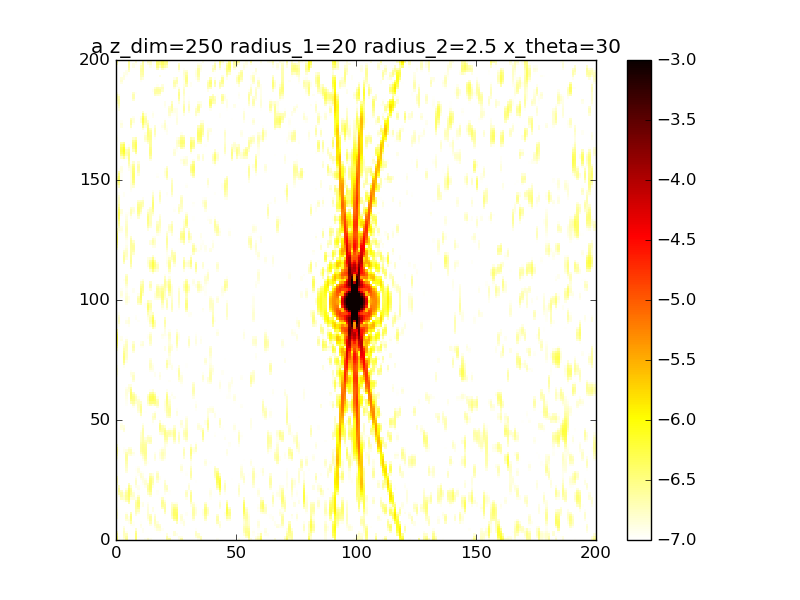

The data file committed next to this chart (first rows):
4.544582774600748435e-07, 1.191302303612256534e-07, 8.110781138962913722e-08, 1.389180232095147420e-07, 2.633134786861872771e-07, 3.882350778116910369e-08, 4.469702646401693859e-08, 7.252604314319786230e-08, 3.173428838804253524e-07, 1.020441498609958833e-07, 8.611042383234538997e-08, 3.409137206380972836e-08, 1.184241832579872479e-07, 1.568869923757374276e-07, 1.166366887264038822e-07, 8.602639484107291114e-08, 3.541396409486830265e-08, 3.718108631324872681e-08, 4.857434735084875954e-08, 2.452252739557474802e-09, 2.129945712951435298e-08, 2.302677800969008110e-07, 2.360302835759893632e-07, 3.039915617196678279e-08
3.827189237183603701e-07, 1.186932485347143129e-07, 3.271651742663887791e-08, 1.659359496474000777e-07, 2.369905312386413954e-07, 3.438491925515691336e-08, 3.304171971000988199e-08, 8.797610969377259723e-08, 3.454917218558103275e-07, 1.084584232022236799e-07, 4.723585524931192265e-08, 3.889738030200304891e-08, 8.398750978536112990e-08, 1.058883260503709645e-07, 8.508558641868862943e-08, 6.623662936795038799e-08, 5.518234477439496970e-08, 5.310111142085082039e-08, 5.096159604282814336e-08, 9.897109732544459465e-09, 5.161153852061751580e-08, 2.123850546535236015e-07, 1.191271991662060614e-07, 2.795540374583882824e-09
2.842373446798128243e-07, 1.053506191321893605e-07, 5.027130133623580220e-09, 1.814979731984211304e-07, 1.830637227197546016e-07, 2.206390554467215986e-08, 1.698121078613201860e-08, 9.590297335107209141e-08, 3.249917438471826837e-07, 9.666674296164582746e-08, 2.706288468328046977e-08, 7.547681257727884210e-08, 3.725480738718750160e-08, 5.820975137538023956e-08, 5.963106194416996698e-08, 6.107111985136361457e-08, 7.654524011806860934e-08, 7.373731589102942501e-08, 6.876641319267323234e-08, 4.352541803036246034e-08, 6.818875868630813941e-08, 1.427497885473277325e-07, 2.892366700097692795e-08, 3.451247452678779976e-08
1.806703047613542214e-07, 8.746997749546671889e-08, 1.942023286672429675e-09, 1.812114845015191580e-07, 1.180431692851380754e-07, 1.142966036734212331e-08, 4.334969081454784060e-09, 9.907412075250106882e-08, 2.584165690106748936e-07, 7.162772729878907242e-08, 4.166571438196810350e-08, 1.127263819858809359e-07, 7.902984849558691528e-09, 2.976884890537953592e-08, 4.919417684129240000e-08, 6.629688353907735110e-08, 9.266675163149723657e-08, 1.054238932544368130e-07, 1.078709714297152469e-07, 8.830012789849827276e-08, 6.076606427211481043e-08, 6.840550380429504720e-08, 1.673276730670853142e-09, 8.351434961886885817e-08
9.417329371546195276e-08, 7.148257161242685479e-08, 1.659435872609845467e-08, 1.630777308156481261e-07, 6.297472061095964685e-08, 1.435376898194240388e-08, 8.910283512015894665e-09, 1.017580602993646009e-07, 1.644522294738856379e-07, 4.299352247986757140e-08, 8.063411937799695033e-08, 1.190514910423275527e-07, 4.241979447749833915e-09, 2.064303908968992408e-08, 5.602121289655638015e-08, 7.066541606713418174e-08, 1.080552780231329063e-07, 1.458051399582354582e-07, 1.514440836832793227e-07, 1.139434696831447879e-07, 4.025101181701005083e-08, 2.232198836356685564e-08, 1.878204853243773182e-08, 9.528008374447595842e-08
4.203240623827490018e-08, 5.982329233856111332e-08, 3.801992584556485211e-08, 1.291920277898388756e-07, 3.623186484759201492e-08, 3.784996908009319035e-08, 4.525988859157595014e-08, 1.067563436639513616e-07, 7.443306871436932096e-08, 2.085439215865137393e-08, 1.159531135460038492e-07, 8.844119293125405454e-08, 1.417734344562797455e-08, 2.645395253008635842e-08, 8.305219529532795076e-08, 6.578334875974608881e-08, 1.309641447757013913e-07, 1.764904798610001281e-07, 1.698364330406247543e-07, 1.034516719611662064e-07, 2.340239856756663668e-08, 5.153375865844196884e-09, 3.822850330461032081e-08, 6.010133216138635535e-08
3.185270591940740216e-08, 5.086933374108475004e-08, 5.647378577064942283e-08, 8.649195672990995986e-08, 4.679077315735388865e-08, 7.786559899122934949e-08, 1.178265818300699766e-07, 1.121252447452961953e-07, 1.896207543929663332e-08, 1.207817931852877618e-08, 1.252261077426056997e-07, 4.292243229528539076e-08, 2.375858381602041145e-08, 4.702352127078555506e-08, 1.310290916718350752e-07, 5.112639519531317903e-08, 1.610135413740113594e-07, 1.742779068507123496e-07, 1.470611849453202168e-07, 6.784474118617122091e-08, 1.724709776587895219e-08, 1.731804529148772909e-09, 3.698569377393776513e-08, 2.110870604054955123e-08
5.877124941052603946e-08, 4.072854794402885872e-08, 6.546940264762736702e-08, 4.577319252412398718e-08, 8.911287608397440846e-08, 1.182405520976830515e-07, 2.108647563994871457e-07, 1.108067280110626608e-07, 1.206500345654856999e-08, 1.861368897342233346e-08, 1.073223632647420465e-07, 1.018639295702312377e-08, 3.081752414171266084e-08, 8.200840183028407607e-08, 1.877844002499643239e-07, 3.321754392237888700e-08, 1.858842089314193844e-07, 1.331945598934601045e-07, 9.643927137502893073e-08, 3.250676346626815388e-08, 1.974904737576541023e-08, 2.895146777525477207e-09, 2.214725366077532981e-08, 2.768135868496357869e-08
1.062831597013213705e-07, 2.704253662657170533e-08, 6.268567935342273357e-08, 1.830423052990065877e-08, 1.421954478722024690e-07, 1.375952235006055747e-07, 2.895845558398986360e-07, 9.557839378299210161e-08, 4.509672074230486738e-08, 3.750738157601549001e-08, 7.789974091523655558e-08, 2.447306140960060943e-10, 4.131459471488907025e-08, 1.222420492566663184e-07, 2.266529365271827888e-07, 2.243898313612279160e-08, 1.910967918474887470e-07, 7.450823805954371393e-08, 4.805630834826230381e-08, 1.299396473149771002e-08, 3.118837576629148189e-08, 7.690952290513937928e-09, 1.035419091452259254e-08, 8.649650044790306469e-08
1.517645652988149527e-07, 1.312937751052932515e-08, 5.079239234109063380e-08, 1.030868427912880723e-08, 1.762708899529697681e-07, 1.221413523369391596e-07, 3.171605125286359824e-07, 6.634314710609293245e-08, 9.525652153049132189e-08, 6.325270374401808263e-08, 5.358970773254695635e-08, 4.205327959492990816e-09, 5.725411469462531078e-08, 1.516073507138647447e-07, 2.228186653402542275e-07, 2.884812297785721622e-08, 1.726744071517692680e-07, 3.184739374267149692e-08, 2.154216042318925750e-08, 8.089657140187150481e-09, 5.894319035423663125e-08, 1.295422061907667808e-08, 7.312598935295894571e-09, 1.598266307950598000e-07
1.758258183130195471e-07, 8.125888083505466197e-09, 3.611097936357177475e-08, 1.840439409978753580e-08, 1.676204911567902148e-07, 7.696554152290301009e-08, 2.785198786699397085e-07, 3.266755803969747937e-08, 1.415250573530414663e-07, 9.308755336191684885e-08, 4.232037026525532560e-08, 1.244573911699943736e-08, 7.240620964719923739e-08, 1.600943127009901711e-07, 1.742971759300245887e-07, 5.607197118727242819e-08, 1.398529122614413779e-07, 2.407659013514975750e-08, 1.324495515118990783e-08, 1.447677856190188253e-08, 1.086032464137289836e-07, 1.173298598789303093e-08, 8.517685060752564058e-09, 2.060227752842027635e-07
1.714954092861535006e-07, 2.015657869138800705e-08, 2.425493376421623606e-08, 3.108400190739437385e-08, 1.149911282068461487e-07, 2.706702235696804023e-08, 1.925722703533205360e-07, 7.973672368195384148e-09, 1.756348365730936625e-07, 1.316042046214718492e-07, 4.537498746126832196e-08, 2.804623065160481315e-08, 7.977761790574321132e-08, 1.529130870611361767e-07, 1.054895115035052226e-07, 9.547843510385255841e-08, 1.061420600529453340e-07, 4.157470769864241250e-08, 9.096107140935891597e-09, 4.024988277117261218e-08, 1.718991947861241433e-07, 3.805253274793379461e-09, 1.102823218853585983e-08, 2.148302492706685597e-07
1.474558126316146281e-07, 4.661768999991224744e-08, 1.689212155318161608e-08, 3.786466045797306525e-08, 4.563042899816301060e-08, 5.052765253249715781e-09, 1.011388676016330207e-07, 3.490729286547097324e-10, 2.009368890499857326e-07, 1.874062072330681966e-07, 6.172265768446415309e-08, 5.895354839314109909e-08, 7.997264286000901145e-08, 1.437699992965425482e-07, 4.803023125555227355e-08, 1.271559737240864973e-07, 7.881153544988906801e-08, 5.799428054955463170e-08, 5.153208013184494666e-09, 9.684331086557095342e-08, 2.262159465375836824e-07, 3.406380165871768117e-10, 1.621289148406612026e-08, 2.039173224439715936e-07
1.219768216496331036e-07, 7.181307656686624543e-08, 1.444584357529785133e-08, 3.950822445916608934e-08, 2.443849199476578458e-09, 3.207435525303542012e-08, 4.204441413585243351e-08, 8.939955712547921353e-09, 2.220482915291034460e-07, 2.601232370540392913e-07, 8.616048843100451816e-08, 9.962244559432473373e-08, 7.967138615445371481e-08, 1.392720125500844199e-07, 1.761493849850490859e-08, 1.312385244641248695e-07, 5.676657671597562745e-08, 5.475205991209656066e-08, 1.138454019443030810e-08, 1.775127406189242938e-07, 2.482364124234389295e-07, 1.150563288813044397e-08, 2.227911634132316030e-08, 1.897235561012231002e-07
1.104179553605577839e-07, 7.823464909682349847e-08, 2.222423679247030432e-08, 4.847284800603020410e-08, 1.720042605300561980e-08, 1.050119637589146133e-07, 2.814453862772065211e-08, 2.884343443172483993e-08, 2.350123984974832831e-07, 3.290033128760051714e-07, 1.061834358352353086e-07, 1.270497587696131417e-07, 8.232309386219275441e-08, 1.327658646066891175e-07, 9.257913892761560769e-09, 1.028399652607401323e-07, 3.662018611604490948e-08, 3.536880486484452910e-08, 3.628643626237570630e-08, 2.499377305873726657e-07, 2.300893579103531743e-07, 3.106559403917795189e-08, 2.231161754847700951e-08, 1.698656431704929845e-07
1.145484769114859943e-07, 6.418825256054667760e-08, 5.053961932042732515e-08, 7.623554785407415320e-08, 8.817851003010230122e-08, 1.995985266897721359e-07, 4.843256183308585164e-08, 5.765248521501764418e-08, 2.270541556059027007e-07, 3.591716370826625427e-07, 1.077024331834134600e-07, 1.197789161529716255e-07, 8.253442224119233917e-08, 1.154559794106438905e-07, 1.286535050801752811e-08, 5.741020841960843172e-08, 1.876094706807109940e-08, 1.922365676976252892e-08, 7.243862746751568070e-08, 2.765242149517997299e-07, 1.845037065382712412e-07, 4.018146440049502797e-08, 1.455648999398192402e-08, 1.336987906056743939e-07
1.216297200350506482e-07, 5.052172008408475961e-08, 1.039753417382609028e-07, 1.182680653801250220e-07, 1.803189112900049266e-07, 2.870612327192335161e-07, 8.610821427871973948e-08, 9.485121241107147667e-08, 1.873950582748740665e-07, 3.272236892557724271e-07, 8.792416980741487834e-08, 8.060761611341186140e-08, 7.128770502173982662e-08, 9.226500509678042707e-08, 2.956780220771184152e-08, 2.006457083756806205e-08, 7.165447802689862752e-09, 2.362499291436596417e-08, 1.001747772217068708e-07, 2.445092200579252348e-07, 1.358374601358596925e-07, 3.015179410032780157e-08, 1.094495757834048357e-08, 8.285896342643983493e-08
1.145509890721988692e-07, 6.601667410103854692e-08, 1.688185285139233238e-07, 1.527828945211240886e-07, 2.488357401016432675e-07, 3.505890362455928770e-07, 1.329275211683590682e-07, 1.342636857872051698e-07, 1.208656061925452981e-07, 2.452419928138905770e-07, 6.063571124171821401e-08, 3.741184325383814278e-08, 4.706650676626834437e-08, 8.332419012448808804e-08, 7.043661965967541850e-08, 7.383035641298761853e-09, 4.505123591325277672e-09, 5.041772506089755641e-08, 1.044510153453640803e-07, 1.757530205940865078e-07, 1.052040956297868972e-07, 1.802541774652783751e-08, 2.806375612603847344e-08, 3.552139583581772257e-08
8.621808068774861051e-08, 1.211143277376314458e-07, 2.145238541832852728e-07, 1.573292336672357950e-07, 2.675134128263099490e-07, 3.884449567071142029e-07, 1.857904675062093072e-07, 1.598376928224392921e-07, 5.179091370933263975e-08, 1.574974055841685912e-07, 4.448877080683995179e-08, 1.964020219750896952e-08, 2.147913311097248899e-08, 1.069856146872948339e-07, 1.402552273754243356e-07, 1.786784220481591922e-08, 8.557679205307721774e-09, 8.584381463658914464e-08, 8.634012596822763335e-08, 1.071915398735732356e-07, 1.006108580031887626e-07, 3.341978335924184454e-08, 6.671638749482801956e-08, 1.076037949245941188e-08
4.778599535347116043e-08, 1.935475128399644411e-07, 2.136170515313622431e-07, 1.287232976334425510e-07, 2.396903565604947428e-07, 4.036339178706208988e-07, 2.333041225884819387e-07, 1.537413178756984862e-07, 1.196607668213671939e-08, 1.076582245008612380e-07, 4.489749355997183032e-08, 3.421024958705238682e-08, 1.298292141555406695e-08, 1.603321397942955483e-07, 2.256448608255440406e-07, 3.888224737652904771e-08, 1.346641885246100786e-08, 1.110967756907433610e-07, 5.938483355167922405e-08, 6.286383884595650828e-08, 1.168934862230582678e-07, 8.688267881968707860e-08, 1.039651638215866884e-07, 1.215055040022510201e-08
2.400961476231632893e-08, 2.412103257886900474e-07, 1.644208616996584118e-07, 8.685736707992957850e-08, 1.868401632341307128e-07, 3.932722998718708140e-07, 2.525796384691798739e-07, 1.125704399832008513e-07, 1.993274351245561933e-08, 1.047311043666787298e-07, 5.008432389518550711e-08, 6.429648570463640669e-08, 3.314421453393822733e-08, 2.167572522961433922e-07, 3.013412057400091704e-07, 6.168579530601925091e-08, 1.417557297798455017e-08, 1.153952280250200846e-07, 3.829619585429598369e-08, 4.398411948986840270e-08, 1.422230480553731423e-07, 1.530427428871696231e-07, 1.107037166621883605e-07, 2.764457761941372523e-08
3.751639693541215693e-08, 2.332022302984894739e-07, 9.463752375635505960e-08, 5.828675359429359722e-08, 1.296008765371160563e-07, 3.501848926457827239e-07, 2.249007790824037085e-07, 5.596131846521481647e-08, 6.763732949284205832e-08, 1.199668686073754328e-07, 4.702547317455756996e-08, 8.926033811275390426e-08, 7.655497286821416146e-08, 2.439550593547842948e-07, 3.482813108279058116e-07, 8.881733837699155023e-08, 9.904486567985326149e-09, 1.036342476131386254e-07, 3.205033202134174196e-08, 4.092032344309422295e-08, 1.647171704676842256e-07, 1.884412243809704636e-07, 7.922384992969265925e-08, 4.286136510904354383e-08
9.175985874583577386e-08, 1.727840434914983232e-07, 4.045523586328845523e-08, 5.535586998162295293e-08, 7.908050016068916918e-08, 2.748145698897679972e-07, 1.556048492924745517e-07, 1.593165048596290655e-08, 1.256824739288853362e-07, 1.175203997975908013e-07, 3.938526485264832876e-08, 1.029080354558616364e-07, 1.228291332051537359e-07, 2.266371922557253098e-07, 3.649237131600743348e-07, 1.268481309830717528e-07, 4.021232188770707674e-09, 9.363597638714454581e-08, 4.351060508656789363e-08, 4.803666593271081727e-08, 1.754263582881284482e-07, 1.683157901268058242e-07, 3.222996236627859863e-08, 5.210750242359471751e-08
1.646271237584271122e-07, 9.311976495615884246e-08, 1.949957978063945822e-08, 6.997972798816115411e-08, 4.133277371621050258e-08, 1.831041101082176424e-07, 7.555414684227723081e-08, 1.318704310649159242e-08, 1.632281253404635045e-07, 8.847653338144159969e-08, 4.562743948566089192e-08, 1.126295927914309772e-07, 1.496123042534365931e-07, 1.749557798934237117e-07, 3.613013076931533873e-07, 1.729616723484529551e-07, 7.729808439940196379e-10, 1.034492299684154542e-07, 6.952031433916969108e-08, 6.436897980530285214e-08, 1.687784633035161146e-07, 1.072750834829616125e-07, 3.075578455429016073e-09, 5.760593860632962914e-08
2.189012502148685578e-07, 3.118592173444124834e-08, 2.189442894748326424e-08, 8.534766352046797009e-08, 2.339017336779409543e-08, 9.985395579541866130e-08, 1.946626443952526251e-08, 4.097170237207791191e-08, 1.669393836430804332e-07, 5.586184267546554710e-08, 7.766346884697034851e-08, 1.248598596705831324e-07, 1.468921998737567275e-07, 1.137190806536274922e-07, 3.438703476706909674e-07, 2.101936164922698925e-07, 1.593317187313352452e-09, 1.365932482683722884e-07, 9.939502573463789126e-08, 8.408577274451773694e-08, 1.434664037079206517e-07, 4.545740572539046768e-08, 6.584259792636491650e-09, 6.161960763171428256e-08
2.245930921492741195e-07, 3.304435957755648905e-09, 2.562613451304917667e-08, 9.165787652237986903e-08, 3.094587799079766080e-08, 4.307655656691985299e-08, 9.243104791441993043e-10, 7.183030271301044347e-08, 1.455426189853646365e-07, 4.884914226738740535e-08, 1.235400600167639590e-07, 1.356778263188587865e-07, 1.220043577782589374e-07, 6.425057147986401991e-08, 3.082467163744514246e-07, 2.175535692683992658e-07, 4.016002240518615193e-09, 1.769854284905857438e-07, 1.174024451829662181e-07, 9.353044588576760907e-08, 1.043420548746567228e-07, 1.532578904820196162e-08, 2.862582005797351561e-08, 6.185122473091396255e-08
1.786192554981475058e-07, 1.161549243998676809e-09, 1.927867022252993575e-08, 9.105006303970153432e-08, 6.108719962273969840e-08, 1.456811677048437363e-08, 7.412502117831185092e-09, 8.129178710620026884e-08, 1.192611024407859644e-07, 7.426997184964014446e-08, 1.544468923915163218e-07, 1.361361568771171809e-07, 9.244561546073233437e-08, 3.461291203878125002e-08, 2.475687135514862405e-07, 1.866800421239986833e-07, 4.301602149891000732e-09, 1.992023783776754284e-07, 1.125576045435464295e-07, 8.173899558442087389e-08, 6.248464718111959595e-08, 2.008926351746870959e-08, 4.260097224385456159e-08, 5.421454038771758401e-08
1.072487047824981502e-07, 6.683037963918460155e-09, 1.034950426416188795e-08, 9.047212840485826235e-08, 1.008598919574879158e-07, 4.384798478105026666e-09, 1.730949361825060353e-08, 6.618420508133126459e-08, 1.043449630746778760e-07, 1.123959392805202786e-07, 1.498327726820360204e-07, 1.237219420577643671e-07, 7.340205042237814786e-08, 2.315417465008832336e-08, 1.670512136133536134e-07, 1.302571556990487006e-07, 1.683807178993558647e-09, 1.866444810919197091e-07, 8.842215590219086163e-08, 5.279655453760983597e-08, 3.087580594343111211e-08, 3.975620219106699570e-08, 3.470966491784374679e-08, 3.840842689878890267e-08
4.835687970431542495e-08, 8.777737244777716673e-09, 1.386984243473944549e-08, 9.285973033642326120e-08, 1.354430986282395877e-07, 1.878345411700870134e-09, 1.903527016712501829e-08, 4.148977377647636673e-08, 1.038179677886707589e-07, 1.366544019003791082e-07, 1.147855843494943365e-07, 1.057861214437274943e-07, 7.018633317077128615e-08, 2.709702744219138262e-08, 8.836230959135854355e-08, 7.470959301692110234e-08, 3.280067048047121097e-10, 1.426332340029510951e-07, 6.171966896165415986e-08, 2.480670609397598341e-08, 1.752648986785817335e-08, 5.374253600644673257e-08, 1.398835635745049306e-08, 1.979592508225541248e-08
2.624663880797004142e-08, 7.892465880629916640e-09, 3.533184765634245391e-08, 9.551295157254913868e-08, 1.582064217878915973e-07, 1.477007465640850558e-09, 1.448347520777209208e-08, 2.223851583648669792e-08, 1.086623290007912871e-07, 1.348389217229763018e-07, 7.297028699711338428e-08, 9.213122563776567735e-08, 7.999183775460801766e-08, 4.530153036328844738e-08, 3.760467203815661700e-08, 4.327381324714383644e-08, 6.923845361740115701e-09, 8.614183027034717169e-08, 4.913405758125539938e-08, 1.555466958765697622e-08, 2.165264937036464269e-08, 5.704351145026793545e-08, 6.062509987866034433e-10, 5.823784613822255598e-09
3.856483387111692416e-08, 9.138145962510749296e-09, 6.490119433977385546e-08, 9.481387557637166975e-08, 1.730672406099809510e-07, 1.188972585604483447e-09, 9.640167243632638441e-09, 1.152399505063968729e-08, 1.063217196364109163e-07, 1.134813873430028651e-07, 4.493517727807120734e-08, 8.678130871817430830e-08, 9.863955119075913959e-08, 7.352004354574221258e-08, 2.709167677347591917e-08, 4.282096157335934913e-08, 2.593104214617550572e-08, 3.817633248275369349e-08, 5.497745854091986932e-08, 2.988911910576087001e-08, 3.656442751066946987e-08, 5.813578187543497271e-08, 6.642139550422352465e-09, 5.567635304790968657e-10
6.524217065325449757e-08, 1.482056828652929146e-08, 8.631378782981443117e-08, 9.059797876031702412e-08, 1.882470539503706874e-07, 1.286555507939212687e-09, 8.342258697307572700e-09, 6.195959601625858289e-09, 9.003036017697349388e-08, 8.734185390190101351e-08, 3.519895520440254839e-08, 8.832633314000118874e-08, 1.247869895963628150e-07, 1.002499555343554827e-07, 4.701201627643193154e-08, 6.301959549649633385e-08, 5.649268241776114902e-08, 1.143482179635731720e-08, 7.169229382021384111e-08, 6.064539812909823626e-08, 5.644732120983544115e-08, 6.576991532808595200e-08, 2.761597544747007823e-08, 2.227192863053747708e-09
9.032279643325149810e-08, 2.393459735747075659e-08, 8.974651917756172183e-08, 8.620454016808271229e-08, 2.082724608759941169e-07, 6.990456882780786449e-09, 1.573138909483002886e-08, 9.442205367042173419e-09, 6.308311252969330338e-08, 6.798037575026894992e-08, 3.848970258095123855e-08, 9.664347462157066972e-08, 1.584625146726775064e-07, 1.107153186852146857e-07, 7.330958908065384595e-08, 8.546587200703748525e-08, 9.273390238071379805e-08, 8.766191451087460796e-09, 9.046064412144456397e-08, 9.864796283086963173e-08, 8.008199385277632342e-08, 7.958945222681633592e-08, 4.978853045764778444e-08, 5.802322783615582733e-09
1.159701830547778599e-07, 3.614923136891231517e-08, 7.689921189196930607e-08, 8.570916954052818013e-08, 2.300545424535875831e-07, 2.863587416343713335e-08, 4.101633689621496512e-08, 3.103715595225177208e-08, 3.571509174825993077e-08, 5.974599659937003911e-08, 5.310351609928429341e-08, 1.161542344249271119e-07, 1.971164252004188044e-07, 9.680383885033331100e-08, 8.376146853529875825e-08, 9.416511455593002382e-08, 1.257374189495533059e-07, 2.552747172348735082e-08, 1.084033163068767308e-07, 1.383655771755146603e-07, 1.078814741023852503e-07, 9.192809656359689500e-08, 6.315046745020516458e-08, 8.132108561634968958e-09
1.554287213613427750e-07, 5.319185610827460488e-08, 5.656572509577753593e-08, 9.141205721195601226e-08, 2.435485774184793872e-07, 7.253398155385597466e-08, 8.889268384242875624e-08, 7.232287207288593183e-08, 1.750245035058354344e-08, 6.066078802892176953e-08, 8.368804080689249350e-08, 1.507474755634151309e-07, 2.341790842747944377e-07, 6.359951100259205320e-08, 6.974706394705188081e-08, 8.169273049129697881e-08, 1.454281330503033839e-07, 5.035626805004028169e-08, 1.251056733747698470e-07, 1.741422741179181167e-07, 1.362407357516005513e-07, 9.612201875880998364e-08, 6.715591122913705403e-08, 1.074971836867043988e-08
2.122053750893851341e-07, 7.525988663178150387e-08, 3.760671598802967346e-08, 1.025106854635095241e-07, 2.356935629643686813e-07, 1.286851612274881074e-07, 1.465999707976217563e-07, 1.146895178742541756e-07, 1.176537012017418272e-08, 6.379129740768955446e-08, 1.312168224870618308e-07, 1.961989613138797181e-07, 2.617230063592611786e-07, 2.661354673959188370e-08, 3.849443822787145156e-08, 5.148970220971158432e-08, 1.432965239386987001e-07, 6.688033256069942898e-08, 1.359733953943180034e-07, 1.955818388604793623e-07, 1.565663272365677215e-07, 9.225900703550658028e-08, 6.583850644261356546e-08, 1.732172277457207308e-08
2.668525835705480361e-07, 9.710595763512192587e-08, 2.547516970109804684e-08, 1.144592725600139009e-07, 1.976286387205979930e-07, 1.707587383185506187e-07, 1.850155682644387513e-07, 1.298397155000820599e-07, 1.633082607281846617e-08, 6.004755638525239569e-08, 1.842290747194633320e-07, 2.393730671757437859e-07, 2.746542551601194199e-07, 3.124255819973923250e-09, 8.730591366755018269e-09, 1.772324317415740599e-08, 1.171785240955026211e-07, 6.189058444506427169e-08, 1.337815454311108820e-07, 1.917624448546771179e-07, 1.613298646927598578e-07, 8.624787795098347383e-08, 5.999489761956105728e-08, 2.815094813699034248e-08
2.863328472266505596e-07, 1.092922868838350088e-07, 2.209094963732229616e-08, 1.195641270783541296e-07, 1.333329740279337489e-07, 1.739878611529584881e-07, 1.794229192208105593e-07, 1.054416111907850299e-07, 2.819945758964869511e-08, 4.449764010339209422e-08, 2.234546390850455479e-07, 2.660947578531920085e-07, 2.728167711436099530e-07, 4.949734380031574827e-09, 2.878809159072111688e-09, 3.380198931900064846e-10, 7.530556450806523062e-08, 3.683163716262959990e-08, 1.176558354830065375e-07, 1.614857801249993687e-07, 1.514942578864497304e-07, 8.517373319424841456e-08, 4.615549653282296989e-08, 3.803628423032211707e-08
2.495819646491233479e-07, 1.044388394886870542e-07, 2.581643319540926354e-08, 1.101966885295196928e-07, 6.279645887798177988e-08, 1.362182542544236081e-07, 1.317532985134967813e-07, 5.920989169958155152e-08, 4.548658626252770686e-08, 2.226220192756782970e-08, 2.358005602271115564e-07, 2.703962917436418077e-07, 2.595642220491009039e-07, 3.528028181076640031e-08, 3.559730974316062886e-08, 1.304807521864788653e-08, 3.408938384635255618e-08, 1.014568310178996944e-08, 9.699736008378987613e-08, 1.173579156127620906e-07, 1.377304486236198154e-07, 9.397805412108061376e-08, 2.406246755708971869e-08, 4.124359748849970563e-08
1.669544638596791617e-07, 8.296697863040023831e-08, 3.125570642325827186e-08, 8.424946840779667289e-08, 1.307105605042311170e-08, 8.068590343210975939e-08, 7.068450556760606060e-08, 2.401188123366921759e-08, 6.418152569347644467e-08, 6.563446502605386322e-09, 2.233344768595276488e-07, 2.570532081287694219e-07, 2.383621551323062886e-07, 8.708234602822416644e-08, 1.012090038882373820e-07, 5.030793708285157416e-08, 8.581251033161743367e-09, 3.286284660907870867e-09, 8.313037689504356020e-08, 7.777111980244460047e-08, 1.340836992790236558e-07, 1.150627142447474678e-07, 4.473148095725587012e-09, 3.957261003792101768e-08
7.598990457547794640e-08, 5.338626355024280021e-08, 3.182057239092393630e-08, 4.942331959803031874e-08, 5.962861383727056605e-10, 3.651536526674021773e-08, 2.791631757757631344e-08, 1.770656052059902885e-08, 7.539028539899766596e-08, 8.114180477451321560e-09, 1.993289332751669309e-07, 2.367096102534737573e-07, 2.105241995652150738e-07, 1.425838221887245697e-07, 1.701940247956382202e-07, 8.656547144643888835e-08, 2.913295694145376650e-09, 2.086012251013807169e-08, 7.806842802339766929e-08, 5.512030026305804901e-08, 1.498941841815321948e-07, 1.483880474505294430e-07, 6.986755129642302280e-09, 4.444272824841897650e-08
1.662073677229416032e-08, 2.715711577178926009e-08, 2.565619251906985334e-08, 2.208260808030737974e-08, 1.901831644591948603e-08, 1.610551046339359503e-08, 1.402644867481681391e-08, 2.894379716388231248e-08, 6.998079477451881757e-08, 2.521009501642546366e-08, 1.771017180627265511e-07, 2.192894266225302619e-07, 1.761185734153279181e-07, 1.782116474881543498e-07, 2.041911268455127206e-07, 9.421428036393757475e-08, 9.771735337898690684e-09, 4.510023940479543110e-08, 7.569609622720256821e-08, 5.257609331332100796e-08, 1.859586255954112693e-07, 1.895704412789276925e-07, 4.602436053088133878e-08, 6.828376139611278505e-08
6.008552649062415503e-09, 1.219777607183383430e-08, 1.984646308527543556e-08, 1.932550848721951125e-08, 4.453824482309016128e-08, 1.120212238736161260e-08, 1.676122059793781013e-08, 3.316655515610823395e-08, 4.850257101926295844e-08, 4.464086062024239444e-08, 1.623098662420319810e-07, 2.104342746504217555e-07, 1.369896637362070303e-07, 1.770345227997408841e-07, 1.833079735229906704e-07, 6.764043993551275806e-08, 1.900361409997729923e-08, 5.242041262940380716e-08, 7.578080193320613682e-08, 7.011746898177169124e-08, 2.350691683581684370e-07, 2.272417451893217558e-07, 1.151290735354831499e-07, 1.113698615967318354e-07
3.174449266720246023e-08, 9.197884854580348426e-09, 2.674519410539059338e-08, 4.790974667540975394e-08, 5.502116313972997206e-08, 8.654388243144429440e-09, 1.964107596877552806e-08, 2.026862946470372720e-08, 2.523660561083276353e-08, 5.274290631222081875e-08, 1.526034159889470211e-07, 2.106460571607597469e-07, 9.833703929562806260e-08, 1.410194425855976994e-07, 1.231235564652064976e-07, 2.995455973938183685e-08, 2.561707337237887822e-08, 3.653455051087639263e-08, 9.265776136054126958e-08, 1.082839283957784563e-07, 2.833264072236893570e-07, 2.441635365233281886e-07, 1.841815827954815098e-07, 1.565772593475343356e-07
6.545038770071287081e-08, 1.245212270711624209e-08, 5.324520504367534859e-08, 9.722013418566852625e-08, 4.565889901566798168e-08, 6.550467447939708200e-09, 1.856068058607466651e-08, 3.831221377898579372e-09, 1.880704343312851557e-08, 4.570770803777115222e-08, 1.410106705507137291e-07, 2.149964666924798726e-07, 6.639695845877316333e-08, 9.080830659327030674e-08, 6.324207597446566491e-08, 1.292258084660626708e-08, 2.930810836391976962e-08, 1.457140537628261634e-08, 1.429528571962633378e-07, 1.617739861130812332e-07, 3.115801586856077695e-07, 2.250587561306571801e-07, 2.154517750215634937e-07, 1.787945608241442105e-07
8.321463864569987758e-08, 1.444330993009132377e-08, 9.220613556945930939e-08, 1.424649652291902056e-07, 2.779071515512675446e-08, 1.380948680009652149e-08, 2.037960473774553768e-08, 3.869460018648797658e-09, 3.615638608747796316e-08, 3.011993569028783625e-08, 1.196822656942500223e-07, 2.140279156436725907e-07, 4.415337037417983246e-08, 5.046085694052176509e-08, 3.553305782501901715e-08, 2.846941004222980368e-08, 2.950752462705940313e-08, 9.994051486232677096e-09, 2.211121017658034644e-07, 2.109372851346137910e-07, 3.008647550606207178e-07, 1.680114199659171640e-07, 1.888220478954266726e-07, 1.625664987417463627e-07
7.749313029659749312e-08, 1.162638584901000122e-08, 1.252126144843395276e-07, 1.581704614087974209e-07, 1.461667934592758370e-08, 3.648524356128957228e-08, 2.992319591892184643e-08, 2.434758199584711638e-08, 6.566956748343162314e-08, 1.556817704516730169e-08, 8.464741660028423315e-08, 1.981164484357673056e-07, 2.991581337168909974e-08, 3.014023001010585522e-08, 4.160471275608373266e-08, 6.104359326003766543e-08, 2.600149050951048416e-08, 3.019521587873280369e-08, 2.902905457111141287e-07, 2.266997670990053536e-07, 2.435320901060112775e-07, 9.087368529625805089e-08, 1.174499700923608364e-07, 1.137591910255009570e-07
5.547064785471205284e-08, 7.736971092402164870e-09, 1.357645162408431674e-07, 1.341573581863547160e-07, 9.442162703095874016e-09, 6.787129182978968201e-08, 4.289772550617814738e-08, 5.022925153305125050e-08, 8.715197791416927604e-08, 8.111429790143228468e-09, 4.156248846313252411e-08, 1.641227659473286242e-07, 2.090915054069632544e-08, 2.278955414574277956e-08, 6.005217395657560845e-08, 8.845152899672672284e-08, 2.590262288392978087e-08, 6.091024583977781508e-08, 3.047329952755390913e-07, 1.913715746991878109e-07, 1.533441533543514944e-07, 2.538153491604563716e-08, 4.128024532358556310e-08, 5.610656776839934341e-08
2.986880184572070172e-08, 1.158162427234993137e-08, 1.216408723519626071e-07, 8.273623937790222799e-08, 6.895047406077748517e-09, 9.290021437715658706e-08, 5.135407451095601058e-08, 6.478185543252169855e-08, 8.908405208390314856e-08, 9.732662510741547553e-09, 7.513233577237476013e-09, 1.187362695836181365e-07, 1.798852613049758931e-08, 1.636428243138225059e-08, 7.241041302627983297e-08, 1.065010497158877634e-07, 4.469020309878627661e-08, 8.055838674332135613e-08, 2.471911879087965745e-07, 1.173495074081310734e-07, 6.339336758139972094e-08, 3.247507558175366101e-10, 2.616873930114868310e-09, 1.610753343864056229e-08
1.089472696603834958e-08, 2.979241516055704031e-08, 9.548261047715215843e-08, 3.104219255956483034e-08, 2.738254289843896142e-09, 1.007252180304274950e-07, 5.206980037926201125e-08, 6.575454355161088934e-08, 7.629029092420853777e-08, 2.104868213086253051e-08, 3.579629724242002178e-09, 7.445481520616906799e-08, 2.548310725904045136e-08, 7.153694735107830060e-09, 7.791949377867986278e-08, 1.277996412844984229e-07, 9.209984155305114746e-08, 7.792386560958282817e-08, 1.462615032458893898e-07, 4.270043239694990456e-08, 8.607165502556818973e-09, 2.460349958693307001e-08, 2.129998372881597674e-08, 7.938766224245379168e-09
3.246088780519115236e-09, 5.965350946629064981e-08, 7.364113171172568363e-08, 3.429478166621008501e-09, 1.739506504084549151e-10, 9.226620405488607994e-08, 4.694762460378966580e-08, 6.340438171095060151e-08, 6.195435036611956152e-08, 4.223258016982318094e-08, 4.087367940961563677e-08, 4.132321558551084772e-08, 4.541229812785281963e-08, 5.997318680113768601e-10, 8.319699490451205235e-08, 1.560006730606329743e-07, 1.537646844239769611e-07, 5.732464475425696314e-08, 5.576698055955510597e-08, 3.698450092792733771e-09, 4.218001220887677469e-09, 8.262614685601422460e-08, 8.604483753918683452e-08, 2.773234107171911273e-08
6.680635398349745708e-09, 8.837706089473249971e-08, 6.392314003339496317e-08, 6.705471552941492396e-09, 6.581687091639652618e-09, 7.724027637553472144e-08, 3.731508399041589559e-08, 6.612720769475429403e-08, 5.430722407447448824e-08, 7.142347895524115866e-08, 1.109062428134892167e-07, 2.204792294313786619e-08, 7.228200877647272136e-08, 1.971977968355095830e-09, 8.465592417267047482e-08, 1.689575703336733550e-07, 1.926029003142309349e-07, 3.201738554990837593e-08, 1.454618916758325414e-08, 8.253645256357830197e-09, 3.769228298010415412e-08, 1.457175444718362309e-07, 1.652102982471055081e-07, 5.829372753963721438e-08
1.739837171322335796e-08, 1.006693466193690968e-07, 6.264190479203780638e-08, 2.856642540119106641e-08, 2.557006519785660391e-08, 6.602900220636124314e-08, 2.245905682958076722e-08, 7.257445106451069769e-08, 5.220437864068712213e-08, 1.038575857970068433e-07, 1.890019414215709035e-07, 1.407589900491733630e-08, 9.484803667781315662e-08, 1.046336755771822178e-08, 7.032348168565420348e-08, 1.376854463504838188e-07, 1.785687945630763579e-07, 1.703179841068207991e-08, 2.251687474846325195e-08, 3.441632974841888099e-08, 8.097752715438863277e-08, 1.909196446642288615e-07, 2.267211632965559937e-07, 7.941132129345952295e-08
2.942574587014925363e-08, 8.934880202876482659e-08, 6.155888762891524257e-08, 4.884858047707451378e-08, 5.295049719939770068e-08, 6.389087712977499318e-08, 6.009882930229755160e-09, 7.874997214203690823e-08, 5.223075687970637759e-08, 1.336918003549700605e-07, 2.481510483573808278e-07, 1.440534520003408792e-08, 1.038900360142997665e-07, 2.369930963968625512e-08, 4.206364559792650786e-08, 6.619930570819455000e-08, 1.228213544395935813e-07, 2.622059694512520965e-08, 5.063988662960519356e-08, 5.351286890871241914e-08, 1.119011608610189720e-07, 2.133341295245396724e-07, 2.534011435229797373e-07, 7.830625063028425055e-08
3.665535421397767491e-08, 6.069775754795732373e-08, 5.645908666686712409e-08, 5.369265287948367084e-08, 7.979438526506697003e-08, 6.975025647568762979e-08, 1.609759970493401968e-09, 8.930073767848015272e-08, 5.711813086187769340e-08, 1.567295542467756092e-07, 2.721285107270732664e-07, 2.093064138420913414e-08, 9.857191795800704246e-08, 4.484678991088086152e-08, 2.989868844328230680e-08, 7.106469640920448759e-09, 7.928944663741045707e-08, 6.774421674939196908e-08, 6.964645592018580610e-08, 5.402975247562986644e-08, 1.261368003123773623e-07, 2.242799498457302313e-07, 2.466175204690087845e-07, 5.630182694527377496e-08
3.549034066764192850e-08, 3.032263152555749826e-08, 4.950075048383495446e-08, 4.229893106759806815e-08, 9.877792133327655213e-08, 7.784805461381292779e-08, 2.793969788924988337e-08, 1.172187981920386687e-07, 7.497347162061131975e-08, 1.712084480435999000e-07, 2.594115491771465372e-07, 3.005068505684103041e-08, 8.571414165744973295e-08, 8.073075405565312627e-08, 7.408376527816969429e-08, 2.704936772522057405e-08, 1.035986687035594495e-07, 1.346065100353661185e-07, 6.928158801770266992e-08, 4.454682268071925027e-08, 1.316778205538313859e-07, 2.390162792056737152e-07, 2.200057077044647695e-07, 2.860957978101730789e-08
2.663771570619055393e-08, 1.291944830665766114e-08, 4.500711665675212205e-08, 2.357716775766317953e-08, 1.083509658784270131e-07, 8.121032097899557842e-08, 9.473135832133955559e-08, 1.700349132983772841e-07, 1.097452686906370490e-07, 1.762644459867849088e-07, 2.188900589205460585e-07, 3.583727711803673203e-08, 7.370372142054014857e-08, 1.311370545034179938e-07, 1.860267923052609485e-07, 1.479741143655318691e-07, 2.027593636793134514e-07, 1.995061068458817771e-07, 5.589857197964011292e-08, 3.771995441974603369e-08, 1.348287269583860239e-07, 2.644354934343939253e-07, 1.893244762010525490e-07, 1.580225145796276457e-08
1.460998171182158613e-08, 1.369280870733010483e-08, 4.442397408452178443e-08, 7.882951423379161093e-09, 1.124085250963854359e-07, 7.668384487325889076e-08, 1.920460962075207448e-07, 2.364579881820882559e-07, 1.528051014011162042e-07, 1.702259282590639238e-07, 1.637955626479630447e-07, 3.373224771174551648e-08, 6.712211146292693417e-08, 1.816530495761839561e-07, 3.263640344128519989e-07, 3.194057460503659025e-07, 3.229183030946372119e-07, 2.265537141967825353e-07, 3.943626820717060309e-08, 3.565623243303233917e-08, 1.328138547605635231e-07, 2.945378961505736920e-07, 1.639010427268785177e-07, 3.034636814067773069e-08
5.107435135397871222e-09, 2.697108771420047123e-08, 4.538904138213009326e-08, 8.863442112894108964e-10, 1.166511687601751356e-07, 6.889978233132113762e-08, 2.927711414721713731e-07, 2.880611784365517663e-07, 1.845170138116971196e-07, 1.509102770885321665e-07, 1.077509882239310062e-07, 2.482559512707306068e-08, 6.560901671224280156e-08, 2.098307120221620965e-07, 4.256305942762944358e-07, 4.505268461522902162e-07, 3.890444062981372703e-07, 1.967330834068937983e-07, 2.594517335717162271e-08, 3.134347031145252156e-08, 1.185400227304095088e-07, 3.142451187567333823e-07, 1.431332756383204360e-07, 6.689863689377296525e-08
2.004369445730123050e-09, 4.159209339978247744e-08, 4.470464594979602827e-08, 2.773806908618885117e-09, 1.242693803298294296e-07, 6.862549750649610628e-08, 3.662229710059731544e-07, 2.965535251378787730e-07, 1.857407277372027223e-07, 1.181885034003097139e-07, 6.211082702470997656e-08, 1.493936431359738446e-08, 6.567308065104074069e-08, 2.003931310960099788e-07, 4.324800315865888171e-07, 4.750597919428661521e-07, 3.618772062573707869e-07, 1.254013075365180019e-07, 1.868250322234007351e-08, 2.053390491146662405e-08, 8.992969963038198867e-08, 3.075436446769758331e-07, 1.196911263647711025e-07, 1.046058427581536872e-07
5.738959180202912231e-09, 4.824580094401888457e-08, 4.146636140176387490e-08, 1.118135867451614312e-08, 1.335038457606811105e-07, 8.447133702917926003e-08, 3.921285444364618011e-07, 2.532549630578325758e-07, 1.510480371626285447e-07, 7.696467208309139365e-08, 3.313314801902309986e-08, 8.890138207679418989e-09, 6.294573989520829635e-08, 1.560183706002303171e-07, 3.484670493396274805e-07, 3.933033372468169732e-07, 2.627321462556883036e-07, 5.268499879959355444e-08, 1.962436265560978823e-08, 8.001556483244176575e-09, 5.360847995772312991e-08, 2.660869914103140484e-07, 8.804538809258530343e-08, 1.211353241812831989e-07
... 139 more rows
